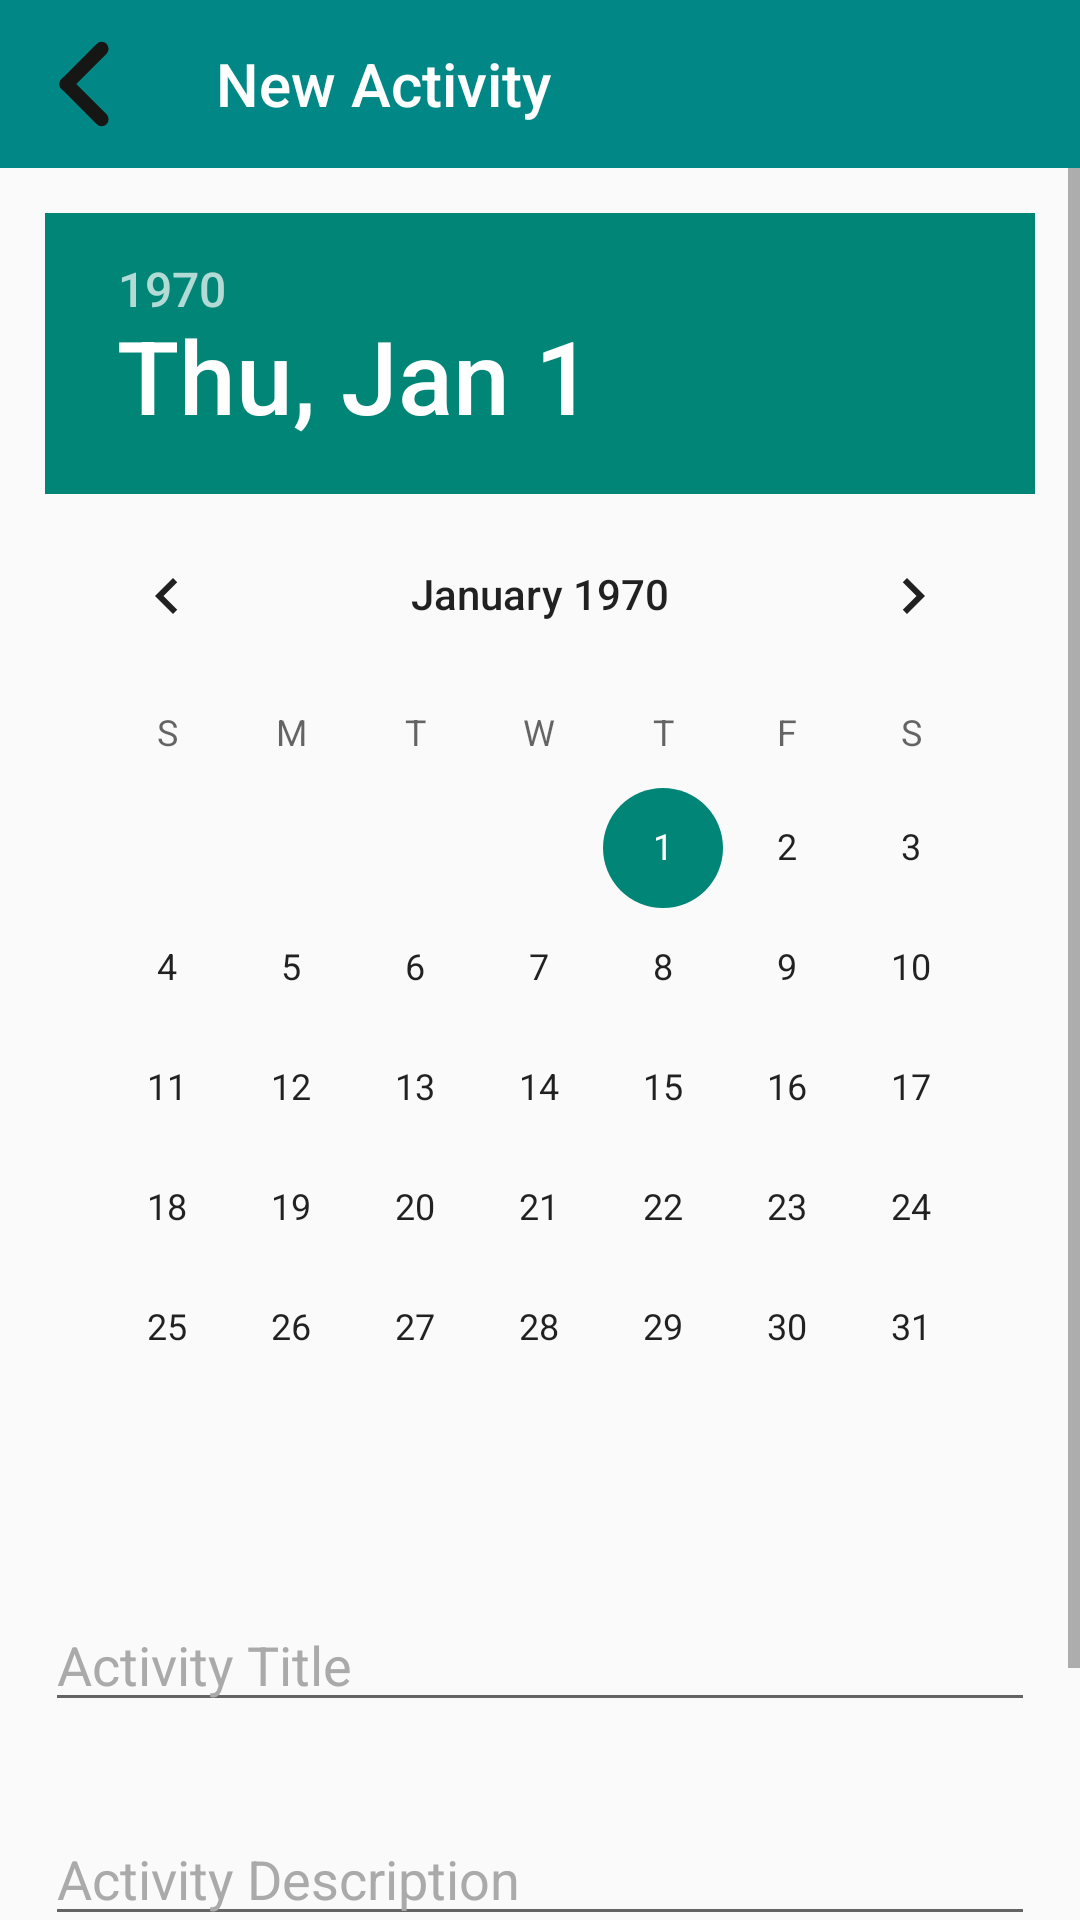

Write the Android layout XML for this screen, with the resource values it uses.
<!-- AndroidManifest.xml: application theme Theme.AppCompat.Light.NoActionBar -->
<!-- res/layout/activity_new_timeline.xml -->
<?xml version="1.0" encoding="utf-8"?>
<androidx.coordinatorlayout.widget.CoordinatorLayout xmlns:android="http://schemas.android.com/apk/res/android"
    xmlns:app="http://schemas.android.com/apk/res-auto"
    xmlns:tools="http://schemas.android.com/tools"
    android:layout_width="match_parent"
    android:layout_height="match_parent"
    tools:context=".admin.timetable.NewTimelineActivity">

    <LinearLayout
        android:layout_width="match_parent"
        android:layout_height="match_parent"
        android:orientation="vertical">

        <androidx.appcompat.widget.Toolbar
            android:layout_width="match_parent"
            android:layout_height="wrap_content"
            android:layout_gravity="top"
            android:background="@color/teal_700"
            app:navigationIcon="@drawable/back"
            app:title="New Activity"
            app:titleTextColor="@color/white" />

        <ScrollView
            android:layout_width="match_parent"
            android:layout_height="wrap_content">

            <LinearLayout
                android:layout_width="match_parent"
                android:layout_height="wrap_content"
                android:orientation="vertical">
                <DatePicker
                    android:layout_width="wrap_content"
                    android:layout_height="wrap_content"
                    android:layout_gravity="center"
                    android:layout_margin="15dp"
                    android:id="@+id/newTimelineDatepicker"/>

                <EditText
                    android:layout_width="match_parent"
                    android:layout_height="wrap_content"
                    android:layout_gravity="center"
                    android:layout_margin="15dp"
                    android:textColor="@color/black"
                    android:textColorHint="@android:color/darker_gray"
                    android:id="@+id/activityTitleField"
                    android:hint="Activity Title"/>

                <EditText
                    android:layout_width="match_parent"
                    android:layout_height="wrap_content"
                    android:layout_gravity="center"
                    android:layout_margin="15dp"
                    android:textColor="@color/black"
                    android:textColorHint="@android:color/darker_gray"
                    android:id="@+id/activityTitleDescription"
                    android:hint="Activity Description"/>

                <Button
                    android:id="@+id/saveTimelineButton"
                    android:layout_width="match_parent"
                    android:layout_height="wrap_content"
                    android:layout_gravity="center"
                    android:background="@drawable/search_bg"
                    android:textColor="@color/white"
                    android:layout_margin="15dp"
                    android:backgroundTint="@color/teal_700"
                    android:text="Save"/>
            </LinearLayout>

        </ScrollView>

    </LinearLayout>

    <ProgressBar
        android:layout_width="wrap_content"
        android:layout_height="wrap_content"
        android:layout_gravity="center"
        android:visibility="gone"
        android:id="@+id/newTimelinePB"/>

</androidx.coordinatorlayout.widget.CoordinatorLayout>
<!-- resources referenced by this layout -->
<resources>
  <color name="black">#FF000000</color>
  <color name="teal_700">#FF018786</color>
  <color name="white">#FFFFFFFF</color>
  <!-- drawable back (drawable) -->
  <vector android:height="30dp" android:viewportHeight="25.618"
      android:viewportWidth="25.618" android:width="30dp" xmlns:android="http://schemas.android.com/apk/res/android">
      <path android:fillColor="#161615" android:pathData="M6.3817,11.4463L16.4459,1.3821A1.954,1.954 0,0 1,19.2093 1.3821L19.2369,1.4096A1.954,1.954 90,0 1,19.2369 4.173L9.1726,14.2373A1.954,1.954 90,0 1,6.4093 14.2373L6.3817,14.2097A1.954,1.954 0,0 1,6.3817 11.4463z"/>
      <path android:fillColor="#161615" android:pathData="M6.3817,11.4083L6.4093,11.3807A1.954,1.954 0,0 1,9.1726 11.3807L19.2369,21.445A1.954,1.954 0,0 1,19.2369 24.2084L19.2093,24.2359A1.954,1.954 90,0 1,16.4459 24.2359L6.3817,14.1717A1.954,1.954 0,0 1,6.3817 11.4083z"/>
  </vector>
  <!-- drawable search_bg (drawable-v24) -->
  <?xml version="1.0" encoding="utf-8"?>
  <shape xmlns:android="http://schemas.android.com/apk/res/android" android:shape="rectangle">
      <corners android:radius="15dp"/>
      <stroke android:color="@color/semiGray" android:width="5dp"/>
      <solid android:color="@color/black"/>
  </shape>
  <color name="semiGray">#77807D7D</color>
</resources>
